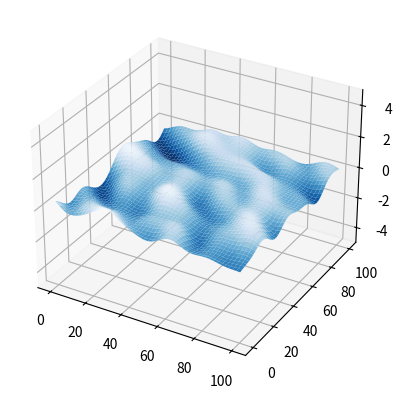

This chart was generated by the following Python code:
import numpy as np
import matplotlib.pyplot as plt
from scipy.special import gamma as G
from scipy.integrate import cumulative_trapezoid

class Sea():

    def __init__(self, 
                 n_freq=40, # 
                 n_dir=36, # 
                 omega_range=(0.1, 2.0),
                 Hs=1.7, # Significant Wave Height 
                 Tp=5.9, # Peak Period
                 direction=0.0, # mean direction (radians)
                 gamma=3.3, # peak enhancement factor: 1 for pm / 3.3 for jonswap
                 s=5, # directional spreading factor
                 seed=42
                 ):
        

        rng = np.random.default_rng(seed)

        self.g = 9.81
        self.Hs, self.Tp, self.gamma, self.s = Hs, Tp, gamma, s
        self.seed, self.omega_range = seed, omega_range


        self.theta_m = direction # mean wave direction
        self.f_p = 1 / Tp # peak frequency: 0.17Hz calm / 0.12Hz moderate / 0.08Hz rough / 0.065Hz storm

        # directions evenly spaced round a full circle
        self.theta = np.linspace(-np.pi, np.pi, n_dir, endpoint=False)
        self.delta_theta = np.full(n_dir, 2 * np.pi / n_dir) 

        # frequencies equal energy bins / each frequency is at its bins energy midpoint
        f_fine = np.linspace(*omega_range, 5000) / (2 * np.pi)
        E = cumulative_trapezoid(self.jonswap(f_fine), f_fine, initial=0)

        self.f = np.interp(np.linspace(0, E[-1], 2 * n_freq + 1), E, f_fine)[1::2]
        self.delta_f = (E[-1] / n_freq) / self.jonswap(self.f)
        self.omega = 2 * np.pi * self.f

        # wavenumber from deep-water dispersion relation: w² = g k
        self.k = self.omega**2 / self.g
        self.phi = rng.uniform(0, 2 * np.pi, (len(self.f), len(self.theta)))

        # compute wave frequencies, directions, directional_frequency_spectrum, amplitudes
        self.S_f = self.jonswap(self.f) # (N,)
        self.D = self.directional_spreading(self.theta) # (M,)
        self.directional_frequency_spectrum = self.S_f[:, None] * self.D[None, :] # (N, M)
        self.wave_amplitudes = np.sqrt(2 * self.directional_frequency_spectrum * self.delta_f[:, None] * self.delta_theta[None, :]) # (N, M)

    def jonswap(self, f):
        """S_f spectrum """
        sigma_1, sigma_2 = 0.07, 0.09 # peak width

        sigma = np.where(f <= self.f_p, sigma_1, sigma_2)
        b = np.exp(-(f / self.f_p - 1)**2 / (2 * sigma**2))
        alpha = (5 / 16) * self.Hs**2 * (2 * np.pi * self.f_p)**4 / self.g**2 * (1 - 0.287 * np.log(self.gamma))
        S_f = alpha * self.g**2 / (16 * np.pi**4) * f**-5 * np.exp(-1.25 * (f / self.f_p)**-4) * self.gamma**b

        return S_f

    def directional_spreading(self, theta):
        """Directional Spectrum / spreading function / D(θ)"""
        d = np.arctan2(np.sin(theta - self.theta_m), np.cos(theta - self.theta_m))  # wrap to [-π, π]
        D = np.where(np.abs(d) <= np.pi / 2, np.cos(d)**(2 * self.s), 0.0)
        return D / np.sum(D * self.delta_theta)


    '''    
    def longuet_higgins(self, theta):
        # longuet_higgins cos^(2s)(Δθ/2) is much broader than directional_spreadings cos^(2s)(Δθ) 
        """Directional Spectrum / spreading function / D(θ)"""

        Q = G(self.s + 1) / (2 * np.sqrt(np.pi) * G(self.s + 0.5)) # normalizing factor (integration of D_theta goes to 1)
        d = np.arctan2(np.sin(theta - self.theta_m), np.cos(theta - self.theta_m))  # wrap to [-π, π]
        D = Q * np.cos(d / 2)**(2 * self.s)

        return D    
    '''


    def superposition(self, x, y, t):
        '''Surface elavation'''
        H_t = 0
        for n in range(len(self.f)):
            for m in range(len(self.theta)):
                k_dot_X = self.k[n] * (x * np.cos(self.theta[m]) + y * np.sin(self.theta[m]))
                random_phase = np.cos(k_dot_X - 2 * np.pi * self.f[n] * t + self.phi[n, m])
                H_t += self.wave_amplitudes[n, m] * random_phase

        return H_t

    def sea_spectrum(self):
        """S(f), D(theta), S(f, theta), wave amplitudes and Hs"""
        Hs = 4 * np.sqrt(np.sum(self.wave_amplitudes**2) / 2)
        return self.S_f, self.D, self.directional_frequency_spectrum, self.wave_amplitudes, Hs



    def plot(self, X=None, Y=None, T=None, extra=None):
        """extra(ax3, i) - optional function to draw something else (e.g. the sub) on frame i"""

        X = np.linspace(0, 10, 50) if X is None else X     # metres
        Y = np.linspace(0, 10, 50) if Y is None else Y
        T = np.linspace(0, 10, 100) if T is None else T      # seconds

        Xg, Yg = np.meshgrid(X, Y)      # 2D grids of every (x, y) point, shape (50, 50)

        surface = np.empty((len(T), len(Y), len(X)))     # note: np.empty takes a tuple

        for i, t in enumerate(T):
            surface[i] = self.superposition(Xg, Yg, t)    # whole surface at time t

        fig = plt.figure()
        ax = fig.add_subplot(projection='3d')
        for i in range(len(T)):
            ax.clear()
            ax.set_zlim(-5, 5)
            ax.plot_surface(Xg, Yg, surface[i], cmap='Blues_r')
            ax.set_zlabel('η (m)')
            if extra is not None:
                extra(ax, i)
            plt.pause(0.05)

        plt.show()


if __name__ == "__main__":
    sea = Sea(n_freq=40, n_dir=36, direction=np.pi/4, s=2.5)
    sea.plot(X=np.linspace(0, 100, 50), Y=np.linspace(0, 100, 50))
    
